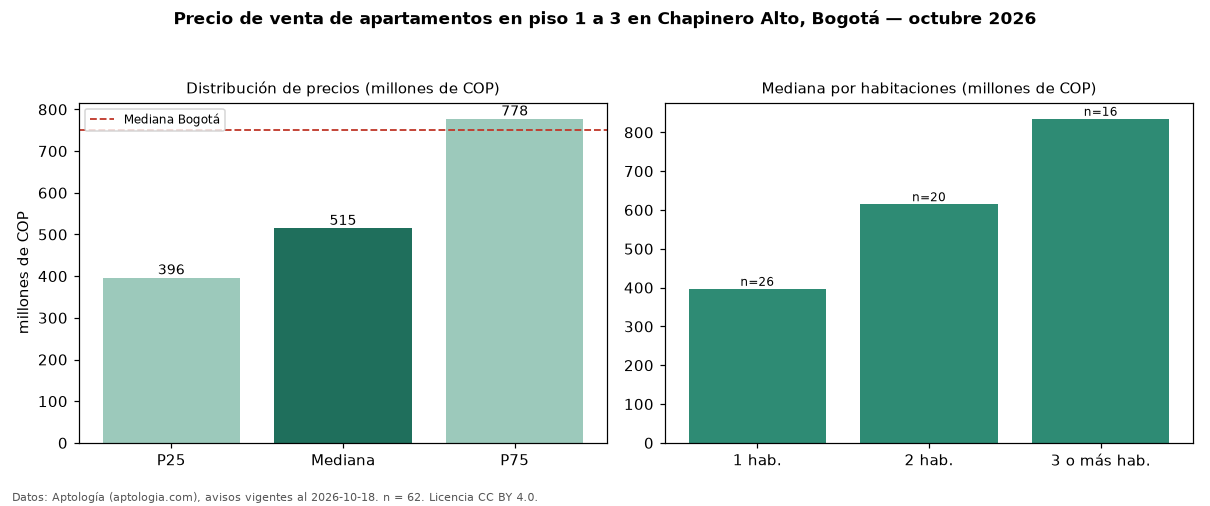

The file beside this chart, header and first rows:
seccion, metrica, valor, moneda, n
filtro, piso1, en piso 1 a 3, , 62
precio, p25, 396500000, COP, 62
precio, mediana, 515000000, COP, 62
precio, p75, 777500000, COP, 62
precio, minimo, 279000000, COP, 62
precio, maximo, 3500000000, COP, 62
m2, mediana_precio_m2, 8842593, COP, 62
m2, area_mediana_m2, 64.5, m2, 62
admin, mediana_admin_mes, 578000, COP, 53
banos, mediana_banos, 2.0, , 
parqueadero, pct_con_parqueadero, 93.4, %, 61
estrato, estrato_mas_frecuente, 4, , 61
habitaciones, 1, 397000000, COP, 26
habitaciones, 2, 615000000, COP, 20
habitaciones, 3+, 835000000, COP, 16
ciudad, mediana_ciudad_referencia, 750000000, COP, 
ciudad, mediana_m2_ciudad, 7261905, COP, 
fuente, fecha_datos, 2026-10-18, , 
fuente, atribucion, https://www.aptologia.com/venta/bogota/c…, , 
fuente, licencia, CC BY 4.0, , 
